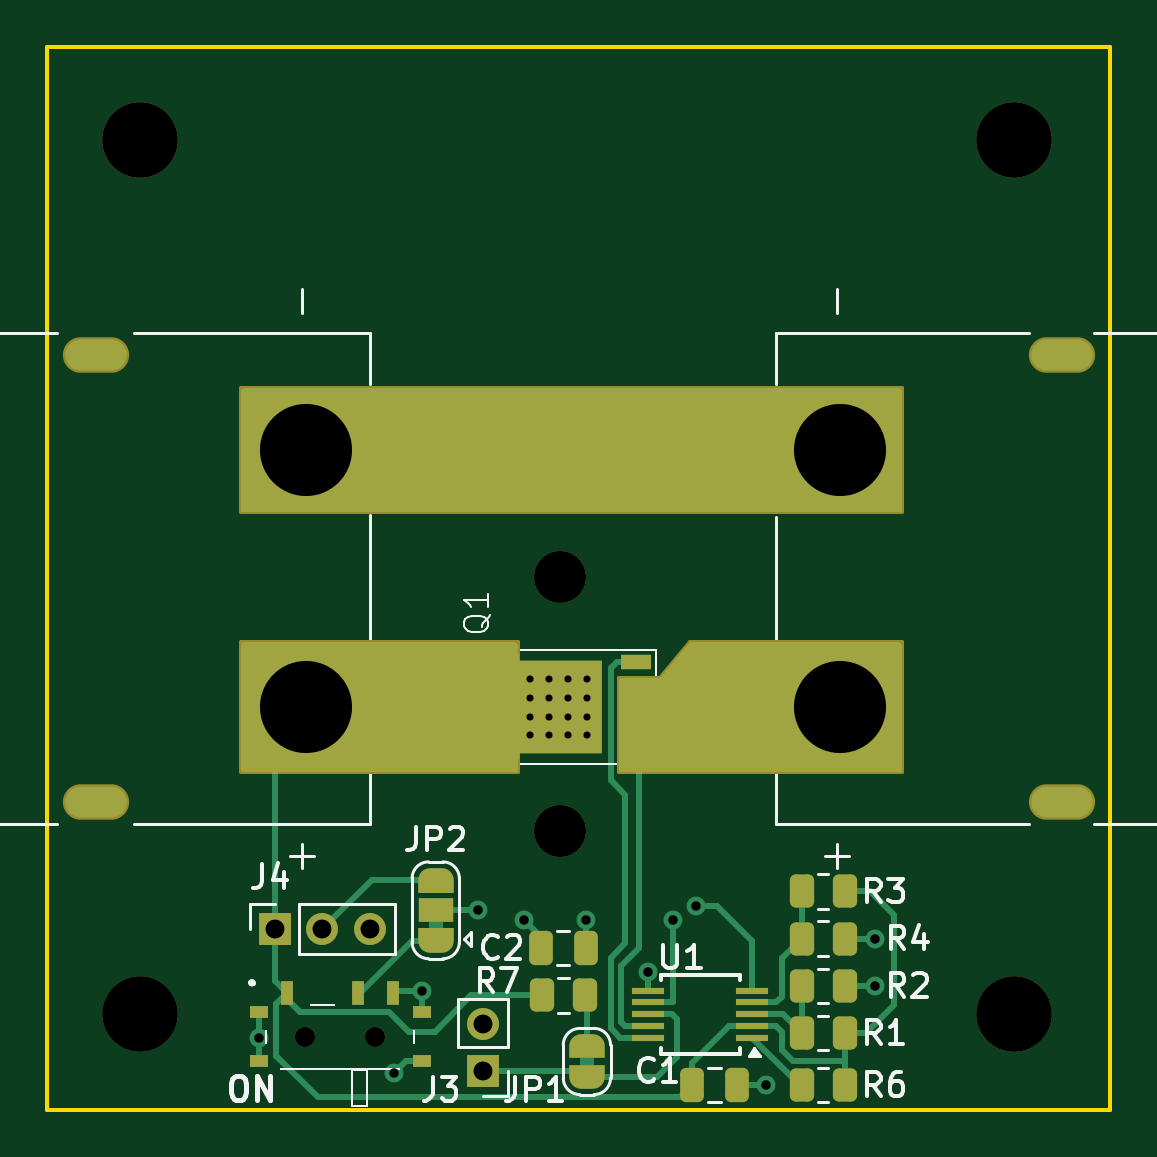
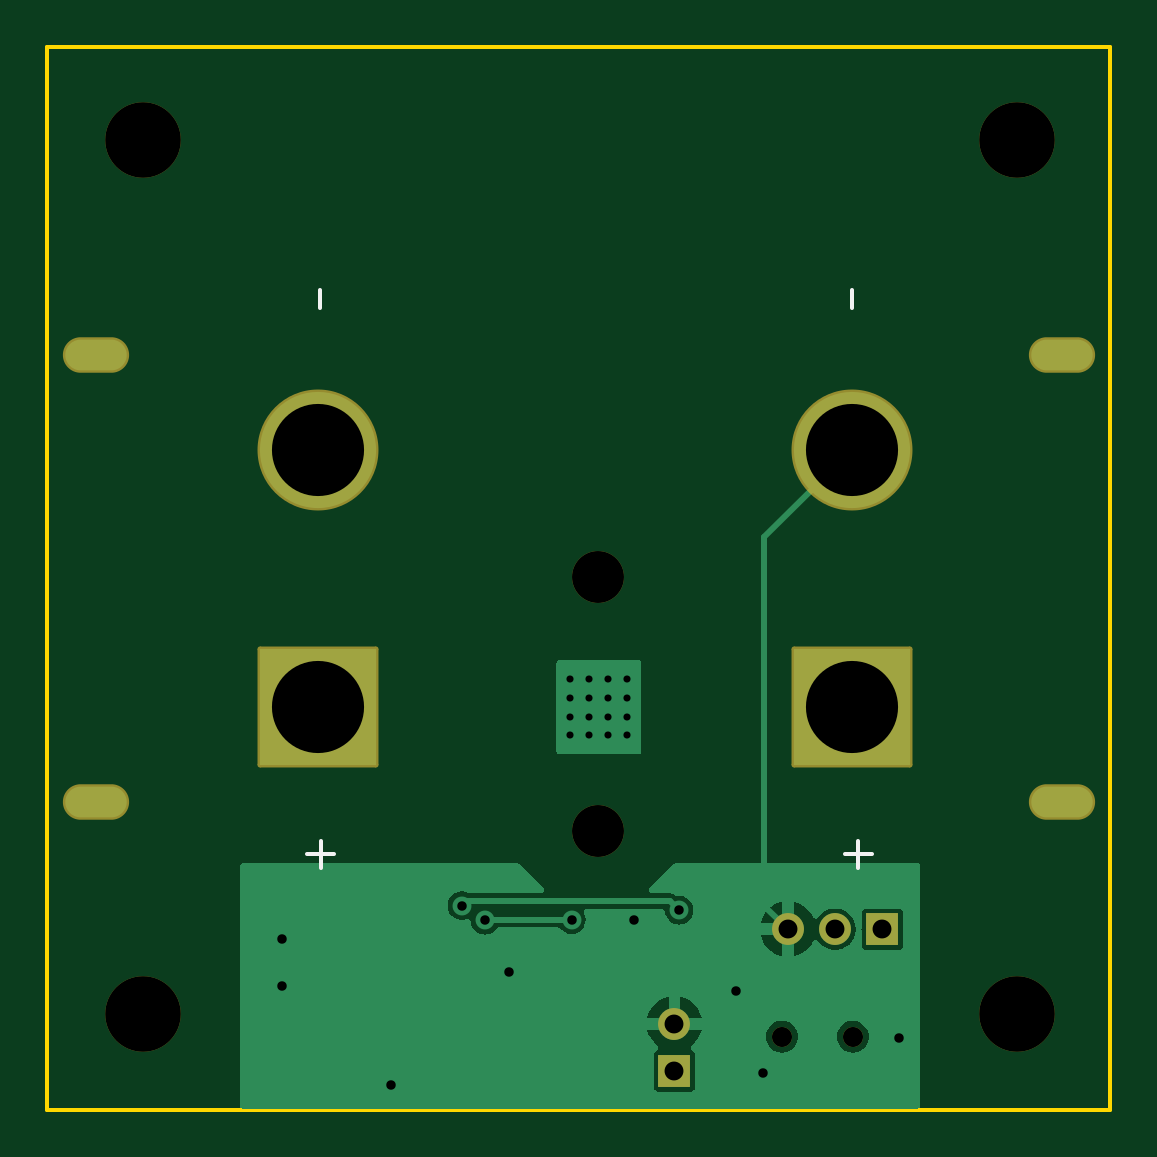
Circuit board: 11 layer files. Board 45.0 x 45.0 mm.
- bottom_copper: ESwitch-CuBottom.gbr (16700 bytes)
- top_copper: ESwitch-CuTop.gbr (15930 bytes)
- outline: ESwitch-EdgeCuts.gbr (649 bytes)
- bottom_mask: ESwitch-MaskBottom.gbr (2280 bytes)
- top_mask: ESwitch-MaskTop.gbr (7340 bytes)
- drill: ESwitch-NPTH.drl (620 bytes)
- drill: ESwitch-PTH.drl (1266 bytes)
- paste: ESwitch-PasteBottom.gbr (494 bytes)
- paste: ESwitch-PasteTop.gbr (3246 bytes)
- bottom_silk: ESwitch-SilkBottom.gbr (2614 bytes)
- top_silk: ESwitch-SilkTop.gbr (29435 bytes)

=== bottom_copper: ESwitch-CuBottom.gbr (16700 bytes, source omitted) ===
=== top_copper: ESwitch-CuTop.gbr (15930 bytes, source omitted) ===
=== outline: ESwitch-EdgeCuts.gbr ===
%TF.GenerationSoftware,KiCad,Pcbnew,7.0.10-7.0.10~ubuntu20.04.1*%
%TF.CreationDate,2024-03-11T21:24:20+08:00*%
%TF.ProjectId,ESwitch,45537769-7463-4682-9e6b-696361645f70,rev?*%
%TF.SameCoordinates,Original*%
%TF.FileFunction,Profile,NP*%
%FSLAX46Y46*%
G04 Gerber Fmt 4.6, Leading zero omitted, Abs format (unit mm)*
G04 Created by KiCad (PCBNEW 7.0.10-7.0.10~ubuntu20.04.1) date 2024-03-11 21:24:20*
%MOMM*%
%LPD*%
G01*
G04 APERTURE LIST*
%TA.AperFunction,Profile*%
%ADD10C,0.150000*%
%TD*%
G04 APERTURE END LIST*
D10*
X170550000Y-51050000D02*
X215550000Y-51050000D01*
X215550000Y-96050000D01*
X170550000Y-96050000D01*
X170550000Y-51050000D01*
M02*

=== bottom_mask: ESwitch-MaskBottom.gbr (2280 bytes, source withheld) ===
=== top_mask: ESwitch-MaskTop.gbr (7340 bytes, source omitted) ===
=== drill: ESwitch-NPTH.drl ===
M48
; DRILL file {KiCad 7.0.10-7.0.10~ubuntu20.04.1} date Mon 11 Mar 2024 21:24:20 CST
; FORMAT={-:-/ absolute / metric / decimal}
; #@! TF.CreationDate,2024-03-11T21:24:20+08:00
; #@! TF.GenerationSoftware,Kicad,Pcbnew,7.0.10-7.0.10~ubuntu20.04.1
; #@! TF.FileFunction,NonPlated,1,2,NPTH
FMAT,2
METRIC
; #@! TA.AperFunction,NonPlated,NPTH,ComponentDrill
T1C0.850
; #@! TA.AperFunction,NonPlated,NPTH,ComponentDrill
T2C2.200
; #@! TA.AperFunction,NonPlated,NPTH,ComponentDrill
T3C3.200
%
G90
G05
T1
X181.45Y-92.95
X184.45Y-92.95
T2
X192.25Y-73.5
X192.25Y-84.25
T3
X174.5Y-55.0
X174.5Y-92.0
X211.5Y-55.0
X211.5Y-92.0
M30

=== drill: ESwitch-PTH.drl ===
M48
; DRILL file {KiCad 7.0.10-7.0.10~ubuntu20.04.1} date Mon 11 Mar 2024 21:24:20 CST
; FORMAT={-:-/ absolute / metric / decimal}
; #@! TF.CreationDate,2024-03-11T21:24:20+08:00
; #@! TF.GenerationSoftware,Kicad,Pcbnew,7.0.10-7.0.10~ubuntu20.04.1
; #@! TF.FileFunction,Plated,1,2,PTH
FMAT,2
METRIC
; #@! TA.AperFunction,Plated,PTH,ViaDrill
T1C0.300
; #@! TA.AperFunction,Plated,PTH,ViaDrill
T2C0.400
; #@! TA.AperFunction,Plated,PTH,ComponentDrill
T3C0.600
; #@! TA.AperFunction,Plated,PTH,ComponentDrill
T4C0.800
; #@! TA.AperFunction,Plated,PTH,ComponentDrill
T5C3.900
%
G90
G05
T1
X191.0Y-77.8
X191.0Y-78.6
X191.0Y-79.4
X191.0Y-80.2
X191.8Y-77.8
X191.8Y-78.6
X191.8Y-79.4
X191.8Y-80.2
X192.6Y-77.8
X192.6Y-78.6
X192.6Y-79.4
X192.6Y-80.2
X193.4Y-77.8
X193.4Y-78.6
X193.4Y-79.4
X193.4Y-80.2
T2
X179.5Y-93.0
X185.25Y-94.5
X186.4Y-91.0
X188.8Y-87.6
X190.724Y-88.0
X193.35Y-88.0
X196.0Y-90.2
X197.025Y-88.025
X198.0Y-87.4
X201.0Y-95.0
X205.6Y-88.8
X205.6Y-90.8
T4
X180.2Y-88.4
X182.2Y-88.4
X184.2Y-88.4
X189.0Y-92.4
X189.0Y-94.4
T5
X181.5Y-68.1
X181.5Y-79.0
X204.1Y-68.1
X204.1Y-79.0
T3
G00X173.1Y-64.1
M15
G01X172.1Y-64.1
M16
G05
G00X173.1Y-83.0
M15
G01X172.1Y-83.0
M16
G05
G00X213.0Y-64.1
M15
G01X214.0Y-64.1
M16
G05
G00X213.0Y-83.0
M15
G01X214.0Y-83.0
M16
G05
M30

=== paste: ESwitch-PasteBottom.gbr ===
%TF.GenerationSoftware,KiCad,Pcbnew,7.0.10-7.0.10~ubuntu20.04.1*%
%TF.CreationDate,2024-03-11T21:24:20+08:00*%
%TF.ProjectId,ESwitch,45537769-7463-4682-9e6b-696361645f70,rev?*%
%TF.SameCoordinates,Original*%
%TF.FileFunction,Paste,Bot*%
%TF.FilePolarity,Positive*%
%FSLAX46Y46*%
G04 Gerber Fmt 4.6, Leading zero omitted, Abs format (unit mm)*
G04 Created by KiCad (PCBNEW 7.0.10-7.0.10~ubuntu20.04.1) date 2024-03-11 21:24:20*
%MOMM*%
%LPD*%
G01*
G04 APERTURE LIST*
G04 APERTURE END LIST*
M02*

=== paste: ESwitch-PasteTop.gbr (3246 bytes, source withheld) ===
=== bottom_silk: ESwitch-SilkBottom.gbr (2614 bytes, source withheld) ===
=== top_silk: ESwitch-SilkTop.gbr (29435 bytes, source omitted) ===
